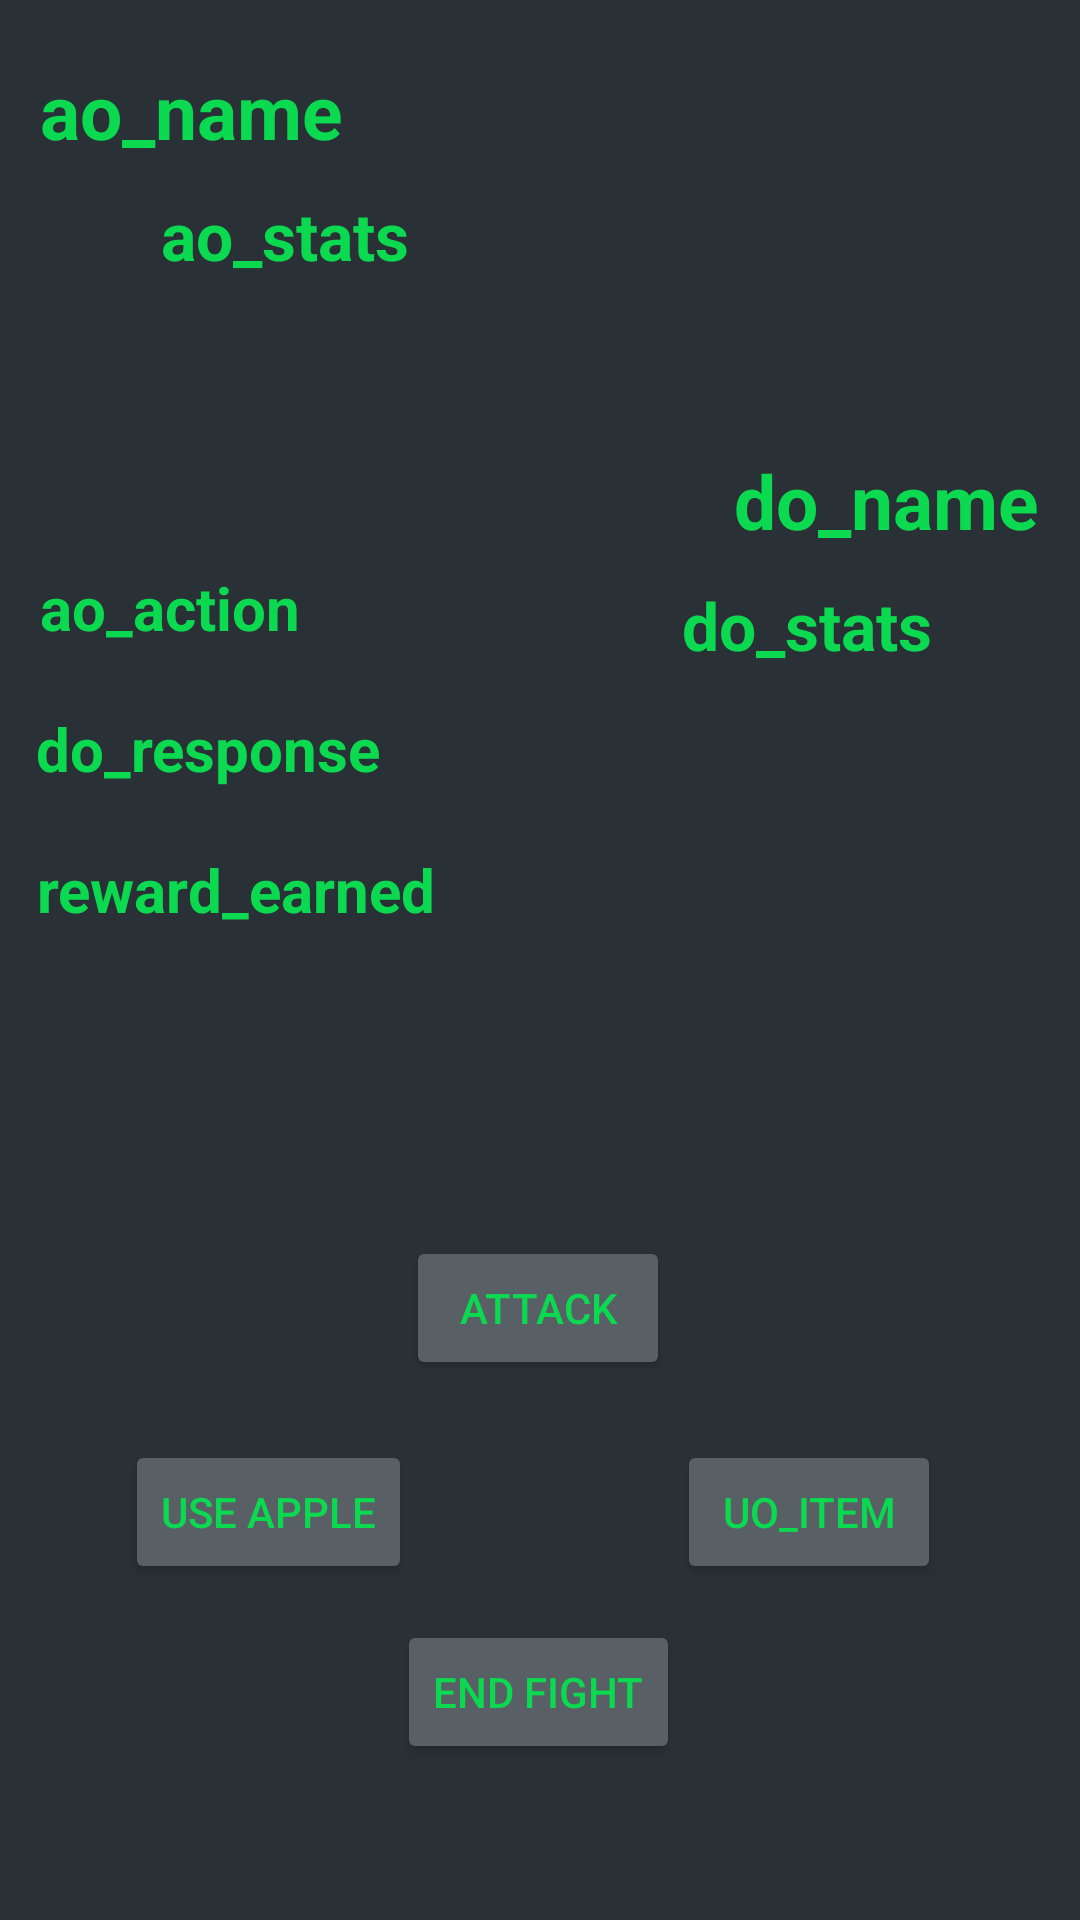

Produce the Android XML layout that renders to this screen, including the resource entries it uses.
<!-- AndroidManifest.xml: application theme Theme.FinalProject2025 -->
<!-- res/layout/activity_combat.xml -->
<?xml version="1.0" encoding="utf-8"?>
<androidx.constraintlayout.widget.ConstraintLayout xmlns:android="http://schemas.android.com/apk/res/android"
    xmlns:app="http://schemas.android.com/apk/res-auto"
    xmlns:tools="http://schemas.android.com/tools"
    android:id="@+id/main"
    android:layout_width="match_parent"
    android:layout_height="match_parent"
    android:background="@color/material_dynamic_neutral_variant20"
    tools:context=".CombatActivity">

    <TextView
        android:id="@+id/defending_opponent_name"
        android:layout_width="wrap_content"
        android:layout_height="wrap_content"
        android:layout_marginTop="150dp"
        android:text="do_name"
        android:textColor="@color/malachite"
        android:textSize="25sp"
        android:textStyle="bold"
        app:layout_constraintEnd_toEndOf="parent"
        app:layout_constraintHorizontal_bias="0.947"
        app:layout_constraintStart_toStartOf="parent"
        app:layout_constraintTop_toTopOf="parent" />

    <TextView
        android:id="@+id/defending_opponent_stats"
        android:layout_width="wrap_content"
        android:layout_height="wrap_content"
        android:layout_marginTop="10dp"
        android:text="do_stats"
        android:textColor="@color/malachite"
        android:textSize="22sp"
        android:textStyle="bold"
        app:layout_constraintEnd_toEndOf="parent"
        app:layout_constraintHorizontal_bias="0.822"
        app:layout_constraintStart_toStartOf="parent"
        app:layout_constraintTop_toBottomOf="@+id/defending_opponent_name" />

    <TextView
        android:id="@+id/attacking_opponent_action"
        android:layout_width="wrap_content"
        android:layout_height="wrap_content"
        android:layout_marginBottom="20dp"
        android:text="ao_action"
        android:textColor="@color/malachite"
        android:textSize="20sp"
        android:textStyle="bold"
        app:layout_constraintBottom_toTopOf="@+id/defending_opponent_response"
        app:layout_constraintEnd_toEndOf="parent"
        app:layout_constraintHorizontal_bias="0.049"
        app:layout_constraintStart_toStartOf="parent" />

    <TextView
        android:id="@+id/defending_opponent_response"
        android:layout_width="wrap_content"
        android:layout_height="wrap_content"
        android:layout_marginBottom="20dp"
        android:text="do_response"
        android:textColor="@color/malachite"
        android:textSize="20sp"
        android:textStyle="bold"
        app:layout_constraintBottom_toTopOf="@+id/reward_textview"
        app:layout_constraintEnd_toEndOf="parent"
        app:layout_constraintHorizontal_bias="0.049"
        app:layout_constraintStart_toStartOf="parent" />

    <TextView
        android:id="@+id/reward_textview"
        android:layout_width="wrap_content"
        android:layout_height="wrap_content"
        android:layout_marginBottom="330dp"
        android:text="reward_earned"
        android:textColor="@color/malachite"
        android:textSize="20sp"
        android:textStyle="bold"
        android:visibility="visible"
        app:layout_constraintBottom_toBottomOf="parent"
        app:layout_constraintEnd_toEndOf="parent"
        app:layout_constraintHorizontal_bias="0.054"
        app:layout_constraintStart_toStartOf="parent" />

    <TextView
        android:id="@+id/attacking_opponent_name"
        android:layout_width="wrap_content"
        android:layout_height="wrap_content"
        android:layout_marginTop="20dp"
        android:text="ao_name"
        android:textColor="@color/malachite"
        android:textSize="25sp"
        android:textStyle="bold"
        app:layout_constraintEnd_toEndOf="parent"
        app:layout_constraintHorizontal_bias="0.052"
        app:layout_constraintStart_toStartOf="parent"
        app:layout_constraintTop_toTopOf="parent" />

    <TextView
        android:id="@+id/attacking_opponent_stats"
        android:layout_width="wrap_content"
        android:layout_height="wrap_content"
        android:layout_marginTop="10dp"
        android:text="ao_stats"
        android:textColor="@color/malachite"
        android:textSize="22sp"
        android:textStyle="bold"
        app:layout_constraintEnd_toEndOf="parent"
        app:layout_constraintHorizontal_bias="0.193"
        app:layout_constraintStart_toStartOf="parent"
        app:layout_constraintTop_toBottomOf="@+id/attacking_opponent_name" />

    <Button
        android:id="@+id/attack_button"
        android:layout_width="wrap_content"
        android:layout_height="wrap_content"
        android:layout_marginBottom="180dp"
        android:backgroundTint="@color/material_dynamic_neutral_variant40"
        android:text="Attack"
        android:textColor="@color/malachite"
        app:layout_constraintBottom_toBottomOf="parent"
        app:layout_constraintEnd_toEndOf="parent"
        app:layout_constraintHorizontal_bias="0.498"
        app:layout_constraintStart_toStartOf="parent" />

    <Button
        android:id="@+id/end_fight_button"
        android:layout_width="wrap_content"
        android:layout_height="wrap_content"
        android:layout_marginBottom="52dp"
        android:backgroundTint="@color/material_dynamic_neutral_variant40"
        android:text="End Fight"
        android:textColor="@color/malachite"
        app:layout_constraintBottom_toBottomOf="parent"
        app:layout_constraintEnd_toEndOf="parent"
        app:layout_constraintHorizontal_bias="0.498"
        app:layout_constraintStart_toStartOf="parent" />

    <Button
        android:id="@+id/use_apple_button"
        android:layout_width="wrap_content"
        android:layout_height="wrap_content"
        android:layout_marginBottom="112dp"
        android:backgroundTint="@color/material_dynamic_neutral_variant40"
        android:text="Use Apple"
        android:textColor="@color/malachite"
        app:layout_constraintBottom_toBottomOf="parent"
        app:layout_constraintEnd_toEndOf="parent"
        app:layout_constraintHorizontal_bias="0.157"
        app:layout_constraintStart_toStartOf="parent" />

    <Button
        android:id="@+id/use_secondary_item"
        android:layout_width="wrap_content"
        android:layout_height="wrap_content"
        android:layout_marginBottom="112dp"
        android:backgroundTint="@color/material_dynamic_neutral_variant40"
        android:text="uo_item"
        android:textColor="@color/malachite"
        app:layout_constraintBottom_toBottomOf="parent"
        app:layout_constraintEnd_toEndOf="parent"
        app:layout_constraintHorizontal_bias="0.83"
        app:layout_constraintStart_toStartOf="parent" />
</androidx.constraintlayout.widget.ConstraintLayout>
<!-- resources referenced by this layout -->
<resources>
  <color name="malachite">#FF0BDA51</color>
  <style name="Theme.FinalProject2025" parent="Base.Theme.FinalProject2025" />
  <style name="Base.Theme.FinalProject2025" parent="Theme.Material3.DayNight.NoActionBar">
          
          
      </style>
</resources>
